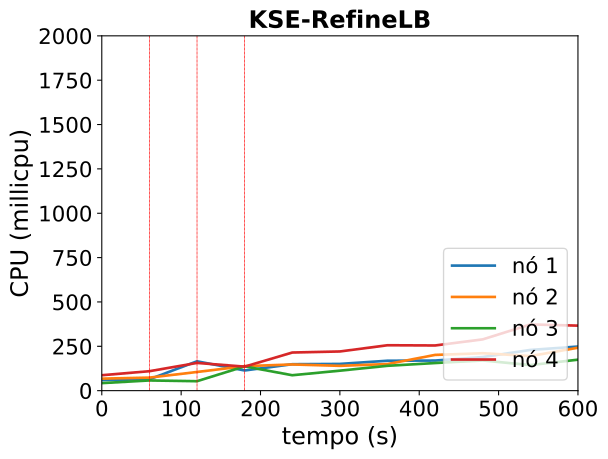

Values plotted in this chart, from the file beside it:
timestamp, ppgcc-m02_pod_amount, ppgcc-m02_memory, ppgcc-m02_cpu, ppgcc-m03_pod_amount, ppgcc-m03_memory, ppgcc-m03_cpu, ppgcc-m04_pod_amount, ppgcc-m04_memory, ppgcc-m04_cpu, ppgcc-m05_pod_amount, ppgcc-m05_memory, ppgcc-m05_cpu
0, 2, 1260576, 59577329, 3, 1311112, 67734749, 2, 1228024, 42502438, 3, 1307636, 86898754
60, 2, 1283676, 64185893, 3, 1326820, 73516790, 2, 1250464, 57468494, 3, 1334564, 109659353
120, 4, 1378716, 165434730, 3, 1357708, 105308592, 2, 1249936, 53239899, 1, 1277804, 156295567
180, 3, 1352976, 113764914, 3, 1381072, 138144129, 3, 1345900, 136768630, 1, 1281368, 135408263
240, 4, 1421616, 149081548, 2, 1337248, 147638254, 3, 1331776, 86925505, 1, 1304468, 214899057
300, 4, 1451580, 150685709, 2, 1342792, 139858972, 3, 1345900, 112688672, 1, 1310804, 220898641
360, 4, 1471776, 168605899, 2, 1355860, 149946403, 3, 1355932, 140026404, 1, 1319780, 255964810
420, 4, 1471908, 169675020, 2, 1336456, 201511007, 3, 1369528, 155652092, 1, 1333640, 254666317
480, 4, 1480620, 189436551, 2, 1353616, 210989006, 3, 1365568, 170145210, 1, 1333772, 289040448
540, 4, 1486824, 229476336, 2, 1338304, 194935024, 3, 1372300, 144051999, 1, 1336148, 373315199
600, 4, 1492476, 248567492, 2, 1377508, 241997783, 3, 1364908, 174578195, 1, 1343540, 366482283
